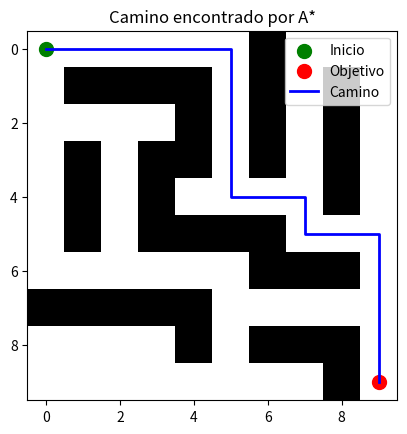

Here is the Python script that generated this plot:
import numpy as np
import heapq
import matplotlib.pyplot as plt

# Definir el mapa (10x10) 
# 0 es libre
# 1 es un obstaculo
mapa = np.array([
    [0, 0, 0, 0, 0, 0, 1, 0, 0, 0],
    [0, 1, 1, 1, 1, 0, 1, 0, 1, 0],
    [0, 0, 0, 0, 1, 0, 1, 0, 1, 0],
    [0, 1, 0, 1, 1, 0, 1, 0, 1, 0],
    [0, 1, 0, 1, 0, 0, 0, 0, 1, 0],
    [0, 1, 0, 1, 1, 1, 1, 0, 0, 0],
    [0, 0, 0, 0, 0, 0, 1, 1, 1, 0],
    [1, 1, 1, 1, 1, 0, 0, 0, 0, 0],
    [0, 0, 0, 0, 1, 0, 1, 1, 1, 0],
    [0, 0, 0, 0, 0, 0, 0, 0, 1, 0]
])

inicio = (0, 0)  # Punto de inicio (fila, columna)
objetivo = (9, 9)  # Punto objetivo (fila, columna)

'''
Funcion heuristica
 - Busqueda heuristica
 - Se mueve en lineas rectas o en angulo recto
'''
def heuristica_manhattan(nodo, objetivo):
    return abs(nodo[0] - objetivo[0]) + abs(nodo[1] - objetivo[1])

''' 
Implementacion del Algoritmo A*
 - busqueda informada
 - combina de manera efectiva costo del camino hasta el nodo actual con una 
   estimacion heuristica del costo hasta el objetivo
   
   f(n) = g(n)+h(n)
   g(n) = costo exacto desde el inicio hasta el nodo n
   h(n) = estimacion heurica del costo dese n hasta la meta 
 - completo y optimo

El algoritmo expora el espacioo de busqeda usando la funcion heuristica 
'''
def a_star_grid(mapa, inicio, objetivo):
    nfilas, ncols = mapa.shape
    g = np.full((nfilas, ncols), np.inf)
    f = np.full((nfilas, ncols), np.inf)
    g[inicio] = 0
    f[inicio] = heuristica_manhattan(inicio, objetivo)
    abierta = [(f[inicio], inicio)]
    predecesor = np.full((nfilas, ncols, 2), -1)
    movimientos = [(-1, 0), (1, 0), (0, -1), (0, 1)]
    
    while abierta:
        _, actual = heapq.heappop(abierta)
        if actual == objetivo:
            camino = []
            while actual != (-1, -1):
                camino.append(actual)
                actual = tuple(predecesor[actual])
            return camino[::-1], g[objetivo]
        
        for mov in movimientos:
            vecino = (actual[0] + mov[0], actual[1] + mov[1])
            if 0 <= vecino[0] < nfilas and 0 <= vecino[1] < ncols and mapa[vecino] == 0:
                tentativo_g = g[actual] + 1
                if tentativo_g < g[vecino]:
                    predecesor[vecino] = actual
                    g[vecino] = tentativo_g
                    f[vecino] = g[vecino] + heuristica_manhattan(vecino, objetivo)
                    heapq.heappush(abierta, (f[vecino], vecino))
    return [], np.inf

# Ejecutar el Algoritmo
camino, costo_total = a_star_grid(mapa, inicio, objetivo)
print("Camino encontrado:", camino)
print("Costo total:", costo_total)

# Visualizar el camino en el mapa
plt.imshow(mapa, cmap='gray_r')
plt.scatter(inicio[1], inicio[0], c='green', s=100, label='Inicio')
plt.scatter(objetivo[1], objetivo[0], c='red', s=100, label='Objetivo')
if camino:
    camino_x, camino_y = zip(*camino)
    plt.plot(camino_y, camino_x, 'b-', linewidth=2, label='Camino')
plt.legend()
plt.title("Camino encontrado por A*")
plt.show()
